Image classification data set "dataset" (chanheehi/Pig-Posture-Classification-Using-Deep-Learning on GitHub). Class labels (4): lying on belly, lying on side, sitting, standing.

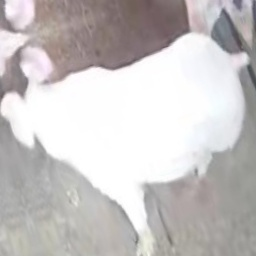
Label: sitting

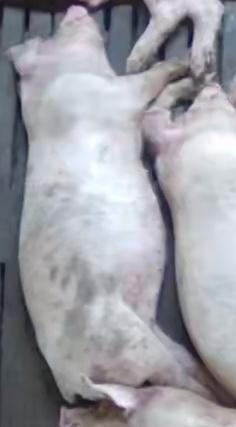
Label: lying on side

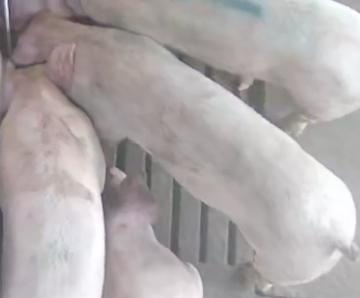
Label: standing

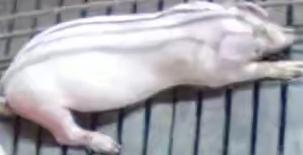
Label: lying on belly

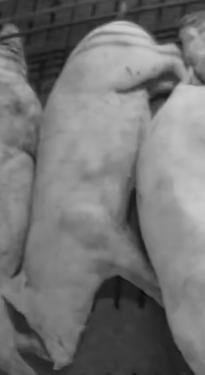
Label: lying on side

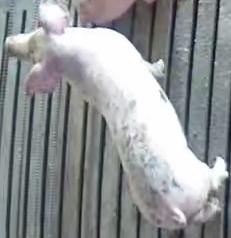
Label: standing
